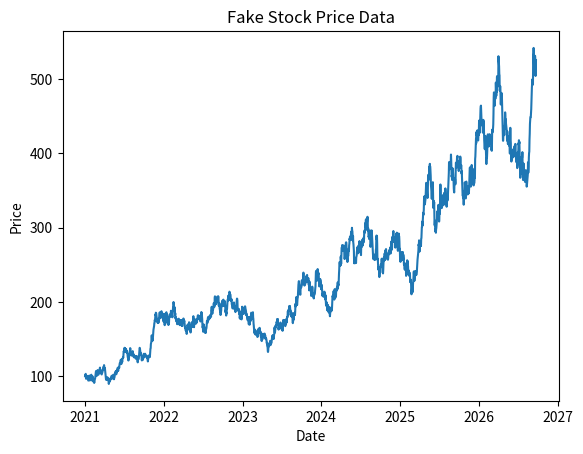

Write Python code to recreate this figure.
import pandas as pd
import numpy as np
import matplotlib.pyplot as plt


def generate_fake_stock_data(start_date: str, end_date: str, initial_price: float):
    # Set the seed for reproducibility
    np.random.seed(20)

    days = (pd.to_datetime(end_date) - pd.to_datetime(start_date)).days

    # Generate random daily returns
    # Mean daily return 0.1%, standard deviation 2%
    daily_returns = np.random.normal(loc=0.001, scale=0.02, size=days)

    # Calculate the price series
    price_series = [initial_price]
    for daily_return in daily_returns:
        price_series.append(price_series[-1] * (1 + daily_return))

    # Create a pandas DataFrame
    dates = pd.date_range(start=start_date, periods=days + 1, freq='D')
    stock_data = pd.DataFrame(data={"Date": dates, "Price": price_series})

    return stock_data


if __name__ == "__main__":
    today = pd.Timestamp.today().strftime("%Y-%m-%d")
    fake_stock_data = generate_fake_stock_data("2021-01-01", today, 100)

    plt.plot(fake_stock_data["Date"], fake_stock_data["Price"])
    plt.xlabel("Date")
    plt.ylabel("Price")
    plt.title("Fake Stock Price Data")
    plt.show()

